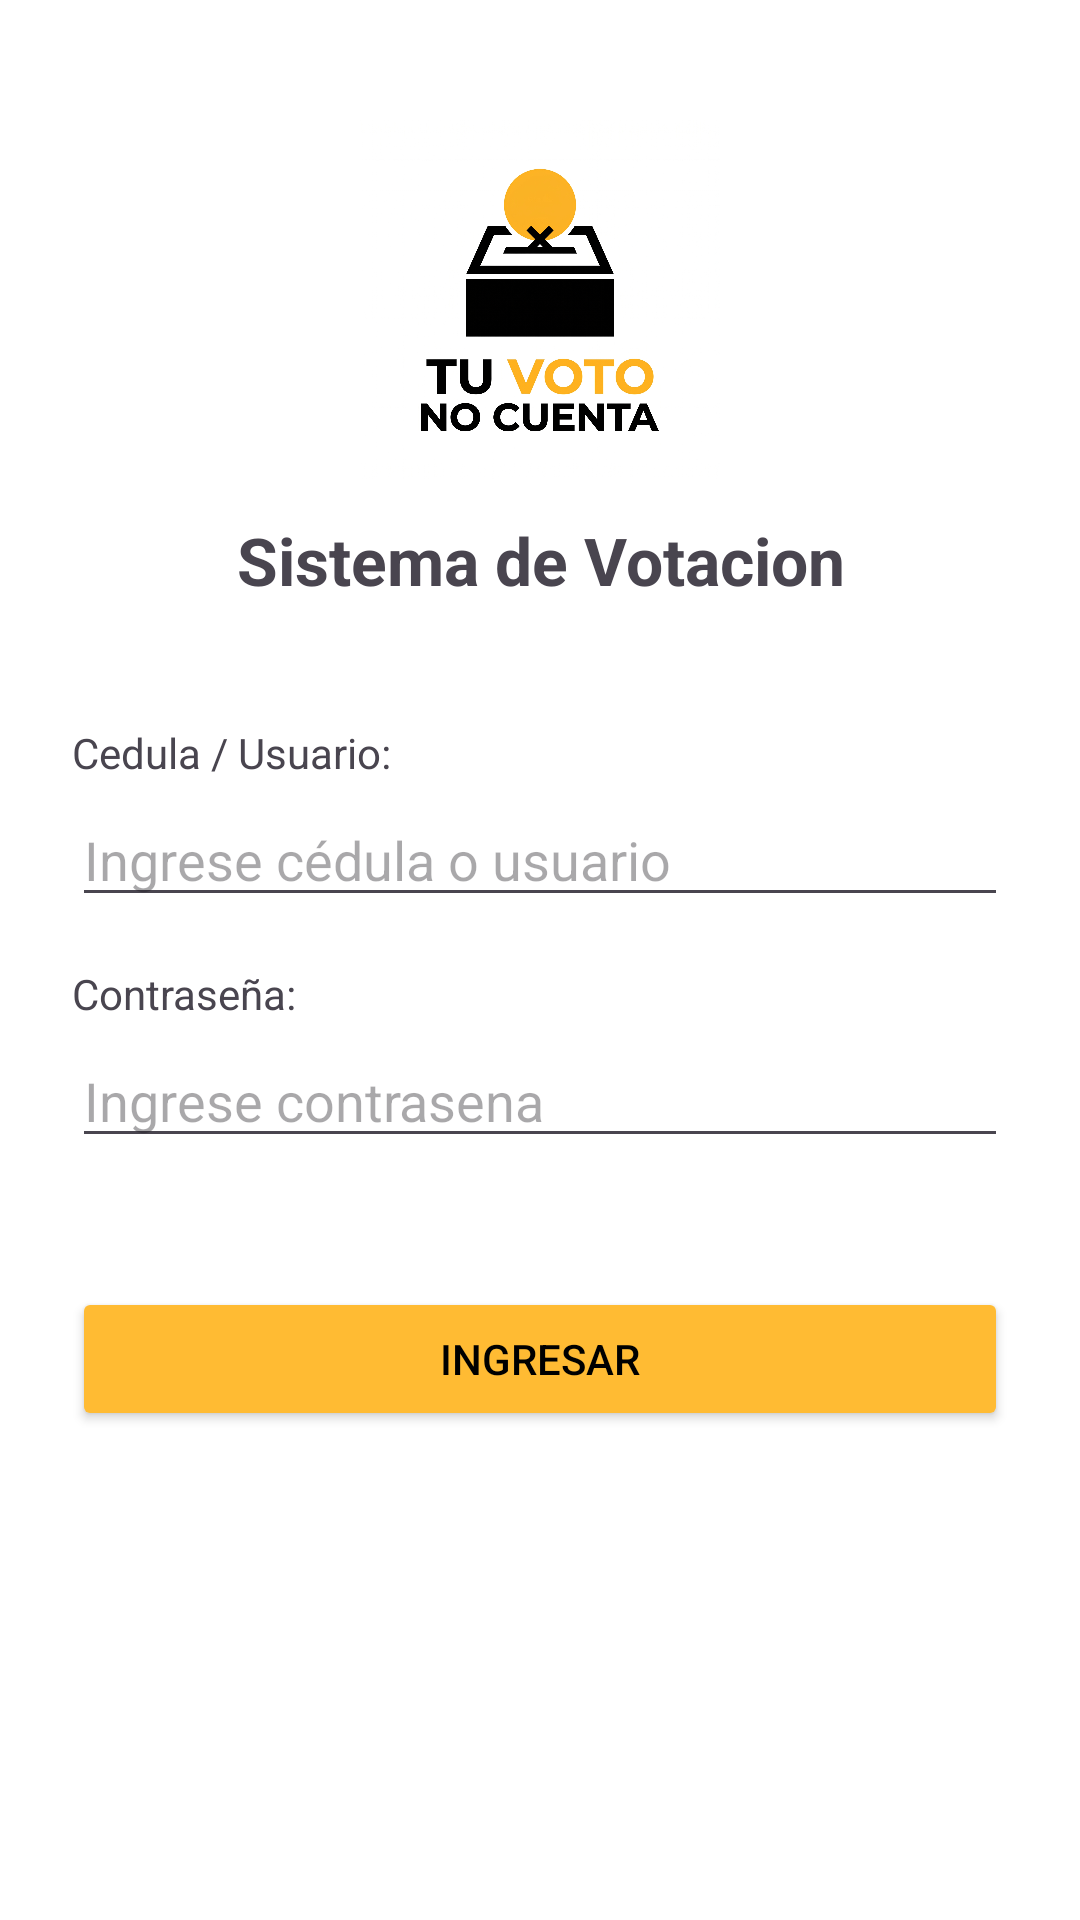

Here is an Android app screen rendered from its layout file. Give the layout XML and the strings, colors and styles it references.
<!-- AndroidManifest.xml: application theme Theme.T1_primera_pregunta -->
<!-- res/layout/activity_main.xml -->
<?xml version="1.0" encoding="utf-8"?>
<androidx.constraintlayout.widget.ConstraintLayout xmlns:android="http://schemas.android.com/apk/res/android"
    xmlns:app="http://schemas.android.com/apk/res-auto"
    android:id="@+id/main"
    android:layout_width="match_parent"
    android:layout_height="match_parent"
    android:background="#FFFFFF">

    <ImageView
        android:id="@+id/imgLogo"
        android:layout_width="120dp"
        android:layout_height="120dp"
        android:src="@drawable/logo"
        android:scaleType="fitCenter"
        android:layout_marginTop="40dp"
        app:layout_constraintTop_toTopOf="parent"
        app:layout_constraintStart_toStartOf="parent"
        app:layout_constraintEnd_toEndOf="parent"/>

    <TextView
        android:id="@+id/txtTitulo"
        android:layout_width="0dp"
        android:layout_height="wrap_content"
        android:text="Sistema de Votacion"
        android:textSize="22sp"
        android:textStyle="bold"
        android:gravity="center"
        android:layout_marginTop="12dp"
        android:layout_marginStart="24dp"
        android:layout_marginEnd="24dp"
        app:layout_constraintTop_toBottomOf="@id/imgLogo"
        app:layout_constraintStart_toStartOf="parent"
        app:layout_constraintEnd_toEndOf="parent"/>

    <TextView
        android:id="@+id/lblCedula"
        android:layout_width="0dp"
        android:layout_height="wrap_content"
        android:text="Cedula / Usuario:"
        android:layout_marginTop="40dp"
        android:layout_marginStart="24dp"
        android:layout_marginEnd="24dp"
        app:layout_constraintTop_toBottomOf="@id/txtTitulo"
        app:layout_constraintStart_toStartOf="parent"
        app:layout_constraintEnd_toEndOf="parent"/>

    <EditText
        android:id="@+id/txtCedula"
        android:layout_width="0dp"
        android:layout_height="wrap_content"
        android:hint="Ingrese cédula o usuario"
        android:inputType="text"
        android:layout_marginTop="4dp"
        android:layout_marginStart="24dp"
        android:layout_marginEnd="24dp"
        app:layout_constraintTop_toBottomOf="@id/lblCedula"
        app:layout_constraintStart_toStartOf="parent"
        app:layout_constraintEnd_toEndOf="parent"/>

    <TextView
        android:id="@+id/lblPassword"
        android:layout_width="0dp"
        android:layout_height="wrap_content"
        android:text="Contraseña:"
        android:layout_marginTop="16dp"
        android:layout_marginStart="24dp"
        android:layout_marginEnd="24dp"
        app:layout_constraintTop_toBottomOf="@id/txtCedula"
        app:layout_constraintStart_toStartOf="parent"
        app:layout_constraintEnd_toEndOf="parent"/>

    <EditText
        android:id="@+id/txtPassword"
        android:layout_width="0dp"
        android:layout_height="wrap_content"
        android:hint="Ingrese contrasena"
        android:inputType="textPassword"
        android:layout_marginTop="4dp"
        android:layout_marginStart="24dp"
        android:layout_marginEnd="24dp"
        app:layout_constraintTop_toBottomOf="@id/lblPassword"
        app:layout_constraintStart_toStartOf="parent"
        app:layout_constraintEnd_toEndOf="parent"/>

    <TextView
        android:id="@+id/txtError"
        android:layout_width="0dp"
        android:layout_height="wrap_content"
        android:text=""
        android:gravity="center"
        android:layout_marginTop="8dp"
        android:layout_marginStart="24dp"
        android:layout_marginEnd="24dp"
        app:layout_constraintTop_toBottomOf="@id/txtPassword"
        app:layout_constraintStart_toStartOf="parent"
        app:layout_constraintEnd_toEndOf="parent"/>

    <Button
        android:id="@+id/btnIngresar"
        android:layout_width="0dp"
        android:layout_height="wrap_content"
        android:text="Ingresar"
        android:onClick="ingresar"
        android:backgroundTint="@android:color/holo_orange_light"
        android:textColor="@android:color/black"
        android:layout_marginTop="16dp"
        android:layout_marginStart="24dp"
        android:layout_marginEnd="24dp"
        app:layout_constraintTop_toBottomOf="@id/txtError"
        app:layout_constraintStart_toStartOf="parent"
        app:layout_constraintEnd_toEndOf="parent"/>

</androidx.constraintlayout.widget.ConstraintLayout>
<!-- resources referenced by this layout -->
<resources>
  <!-- drawable logo: png bitmap (drawable, 1045718 bytes) -->
  <style name="Theme.T1_primera_pregunta" parent="Base.Theme.T1_primera_pregunta" />
  <style name="Base.Theme.T1_primera_pregunta" parent="Theme.Material3.DayNight.NoActionBar">
          
          
      </style>
</resources>
